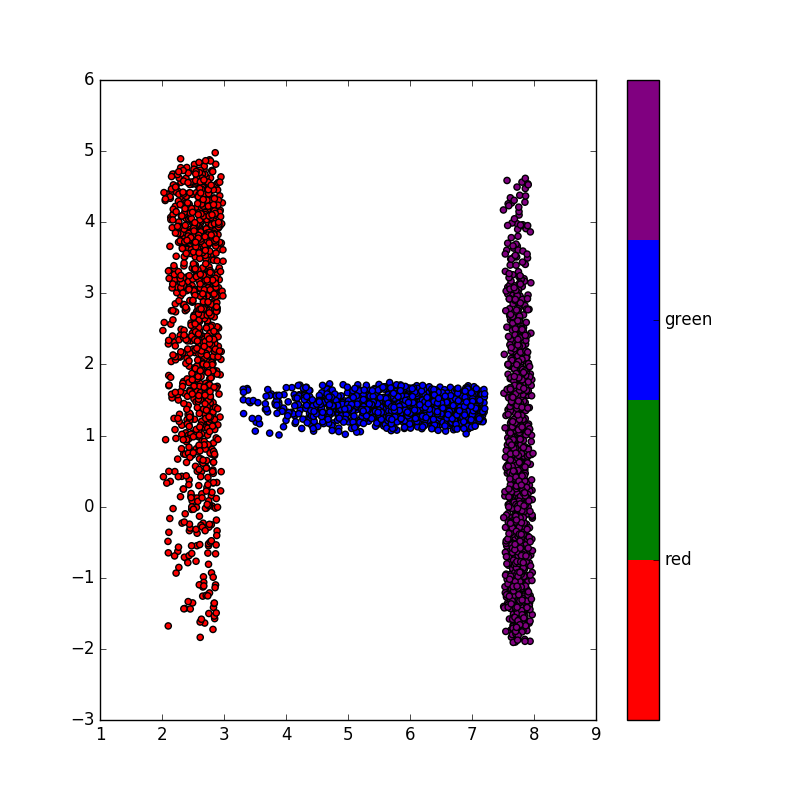

The file beside this chart, header and first rows:
2.796, 0.73883, 1
2.466, 0.1442, 1
2.486, 4.535, 1
2.349, 0.7421, 1
2.755, -1.502, 1
2.564, 3.768, 1
2.149, 2.041, 1
2.773, 1.132, 1
2.646, 3.66, 1
2.256, 4.436, 1
2.668, 3.827, 1
2.822, -1.726, 1
2.94, 3.955, 1
2.766, -1.213, 1
2.913, 2.514, 1
2.851, 3.032, 1
2.51, 3.75, 1
2.639, 1.025, 1
2.305, 4.56, 1
2.594, 4.493, 1
2.631, 1.83, 1
2.617, 1.944, 1
2.4, 3.229, 1
2.83, -1.417, 1
2.404, 3.882, 1
2.32, 4.33, 1
2.33, 3.655, 1
2.723, 4.482, 1
2.494, 0.1343, 1
2.308, 2.494, 1
2.207, 0.4933, 1
2.767, 3.905, 1
2.522, 4.813, 1
2.492, 1.033, 1
2.946, 0.2217, 1
2.56, 1.71, 1
2.457, 3.811, 1
2.901, 1.151, 1
2.79, 2.989, 1
2.426, 3.166, 1
2.462, 3.901, 1
2.796, 2.466, 1
2.844, 1.219, 1
2.591, 3.624, 1
2.705, 3.801, 1
2.717, 2.904, 1
2.815, 4.477, 1
2.384, 2.388, 1
2.618, 2.156, 1
2.637, 0.4913, 1
2.817, 2.701, 1
2.517, 3.006, 1
2.562, 3.987, 1
2.659, -1.129, 1
2.795, 3.525, 1
2.783, 4.623, 1
2.817, 0.7528, 1
2.898, 3.308, 1
2.708, 3.624, 1
2.383, 1.038, 1
2.348, 1.76, 1
... 2,939 more rows
